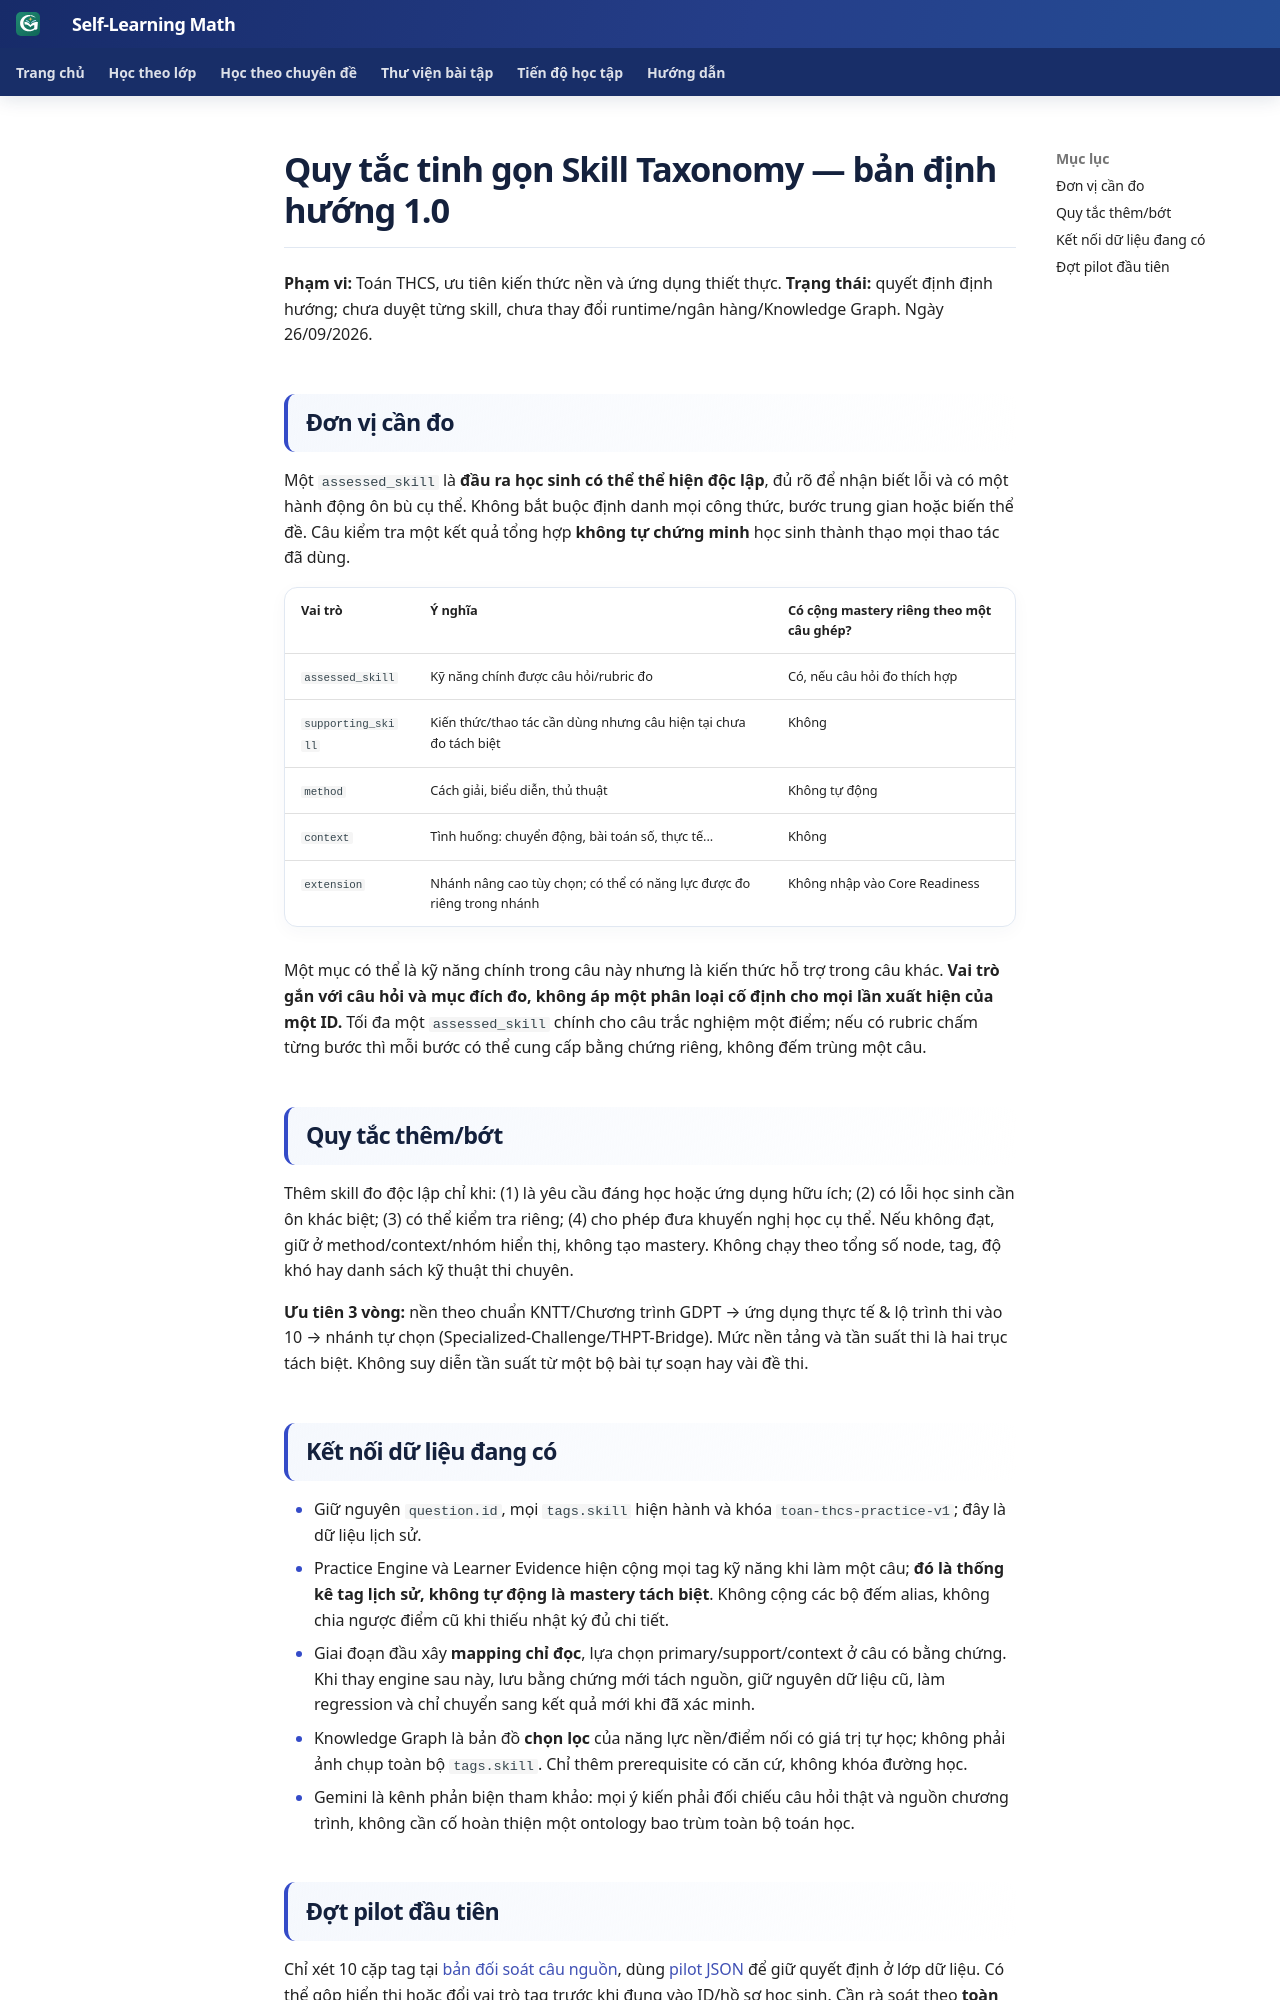

repository: TMA2015/roadmap-toan-thcs · page: roadmap/skill-taxonomy-minimal-policy-v1/index.html · generator: mkdocs

# Quy tắc tinh gọn Skill Taxonomy — bản định hướng 1.0

**Phạm vi:** Toán THCS, ưu tiên kiến thức nền và ứng dụng thiết thực. **Trạng thái:** quyết định định hướng; chưa duyệt từng skill, chưa thay đổi runtime/ngân hàng/Knowledge Graph. Ngày 26/09/2026.

## Đơn vị cần đo

Một `assessed_skill` là **đầu ra học sinh có thể thể hiện độc lập**, đủ rõ để nhận biết lỗi và có một hành động ôn bù cụ thể. Không bắt buộc định danh mọi công thức, bước trung gian hoặc biến thể đề. Câu kiểm tra một kết quả tổng hợp **không tự chứng minh** học sinh thành thạo mọi thao tác đã dùng.

| Vai trò | Ý nghĩa | Có cộng mastery riêng theo một câu ghép? |
|---|---|---|
| `assessed_skill` | Kỹ năng chính được câu hỏi/rubric đo | Có, nếu câu hỏi đo thích hợp |
| `supporting_skill` | Kiến thức/thao tác cần dùng nhưng câu hiện tại chưa đo tách biệt | Không |
| `method` | Cách giải, biểu diễn, thủ thuật | Không tự động |
| `context` | Tình huống: chuyển động, bài toán số, thực tế... | Không |
| `extension` | Nhánh nâng cao tùy chọn; có thể có năng lực được đo riêng trong nhánh | Không nhập vào Core Readiness |

Một mục có thể là kỹ năng chính trong câu này nhưng là kiến thức hỗ trợ trong câu khác. **Vai trò gắn với câu hỏi và mục đích đo, không áp một phân loại cố định cho mọi lần xuất hiện của một ID.** Tối đa một `assessed_skill` chính cho câu trắc nghiệm một điểm; nếu có rubric chấm từng bước thì mỗi bước có thể cung cấp bằng chứng riêng, không đếm trùng một câu.

## Quy tắc thêm/bớt

Thêm skill đo độc lập chỉ khi: (1) là yêu cầu đáng học hoặc ứng dụng hữu ích; (2) có lỗi học sinh cần ôn khác biệt; (3) có thể kiểm tra riêng; (4) cho phép đưa khuyến nghị học cụ thể. Nếu không đạt, giữ ở method/context/nhóm hiển thị, không tạo mastery. Không chạy theo tổng số node, tag, độ khó hay danh sách kỹ thuật thi chuyên.

**Ưu tiên 3 vòng:** nền theo chuẩn KNTT/Chương trình GDPT → ứng dụng thực tế & lộ trình thi vào 10 → nhánh tự chọn (Specialized-Challenge/THPT-Bridge). Mức nền tảng và tần suất thi là hai trục tách biệt. Không suy diễn tần suất từ một bộ bài tự soạn hay vài đề thi.

## Kết nối dữ liệu đang có

- Giữ nguyên `question.id`, mọi `tags.skill` hiện hành và khóa `toan-thcs-practice-v1`; đây là dữ liệu lịch sử.
- Practice Engine và Learner Evidence hiện cộng mọi tag kỹ năng khi làm một câu; **đó là thống kê tag lịch sử, không tự động là mastery tách biệt**. Không cộng các bộ đếm alias, không chia ngược điểm cũ khi thiếu nhật ký đủ chi tiết.
- Giai đoạn đầu xây **mapping chỉ đọc**, lựa chọn primary/support/context ở câu có bằng chứng. Khi thay engine sau này, lưu bằng chứng mới tách nguồn, giữ nguyên dữ liệu cũ, làm regression và chỉ chuyển sang kết quả mới khi đã xác minh.
- Knowledge Graph là bản đồ **chọn lọc** của năng lực nền/điểm nối có giá trị tự học; không phải ảnh chụp toàn bộ `tags.skill`. Chỉ thêm prerequisite có căn cứ, không khóa đường học.
- Gemini là kênh phản biện tham khảo: mọi ý kiến phải đối chiếu câu hỏi thật và nguồn chương trình, không cần cố hoàn thiện một ontology bao trùm toàn bộ toán học.
